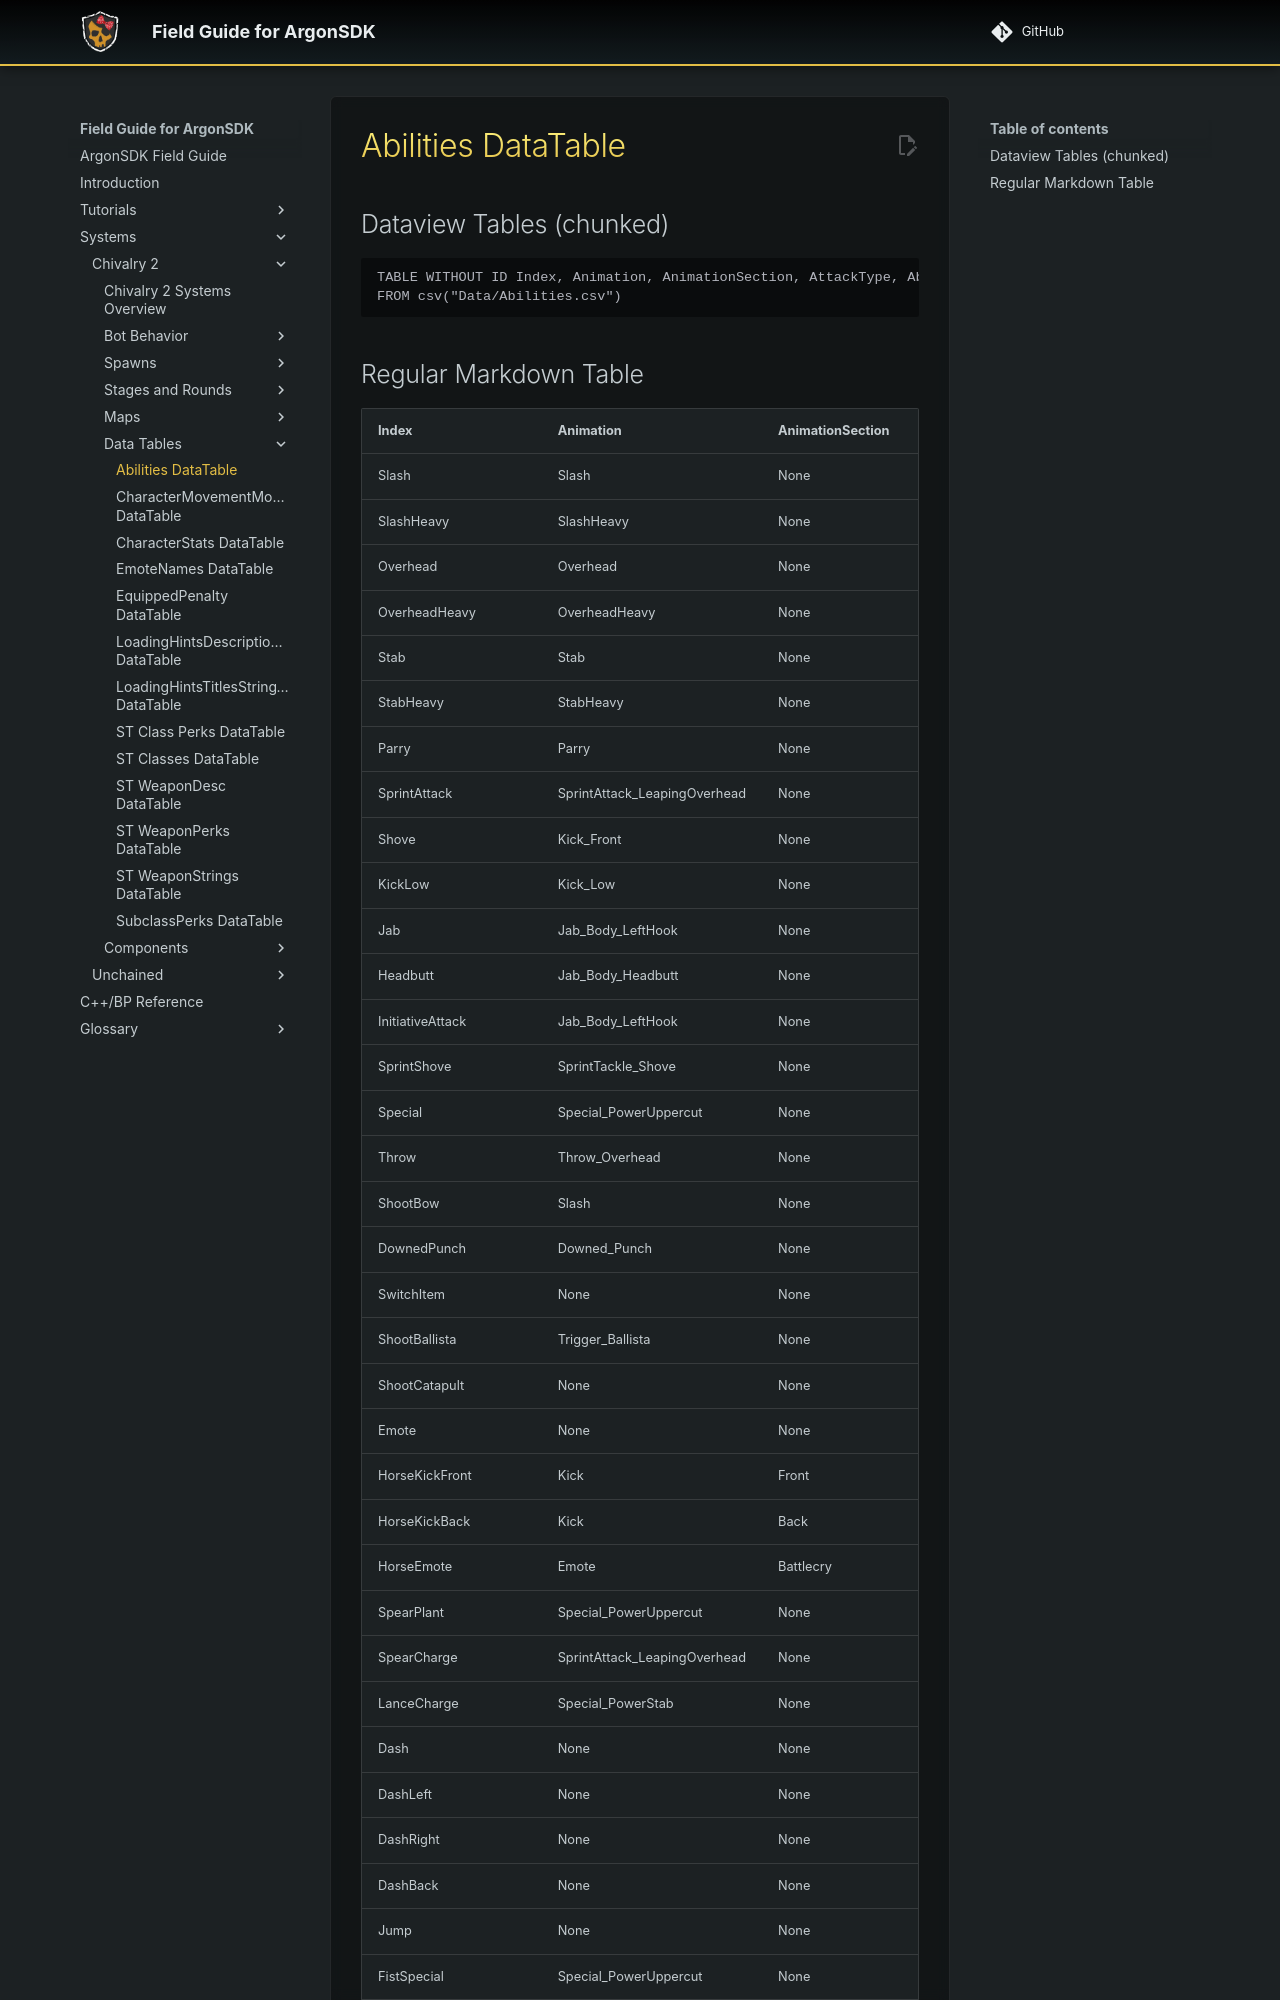

repository: Knutschbert/ArgonSDK-FieldGuide · page: Systems/Chivalry2/Tables/Abilities DataTable/index.html · generator: mkdocs

Source: [Abilities.csv](I:\UNCN\WS\SDK\Mods_Repos\ArgonSDK-FieldGuide\docs\Systems\Chivalry2\Tables\Data\Abilities.csv)

## Dataview Tables (chunked)

```dataview
TABLE WITHOUT ID Index, Animation, AnimationSection, AttackType, AbilitySpec, HeavyAttack, StartCombatState, HorseStartCombatState, bUseThrownAttackType
FROM csv("Data/Abilities.csv")
```
